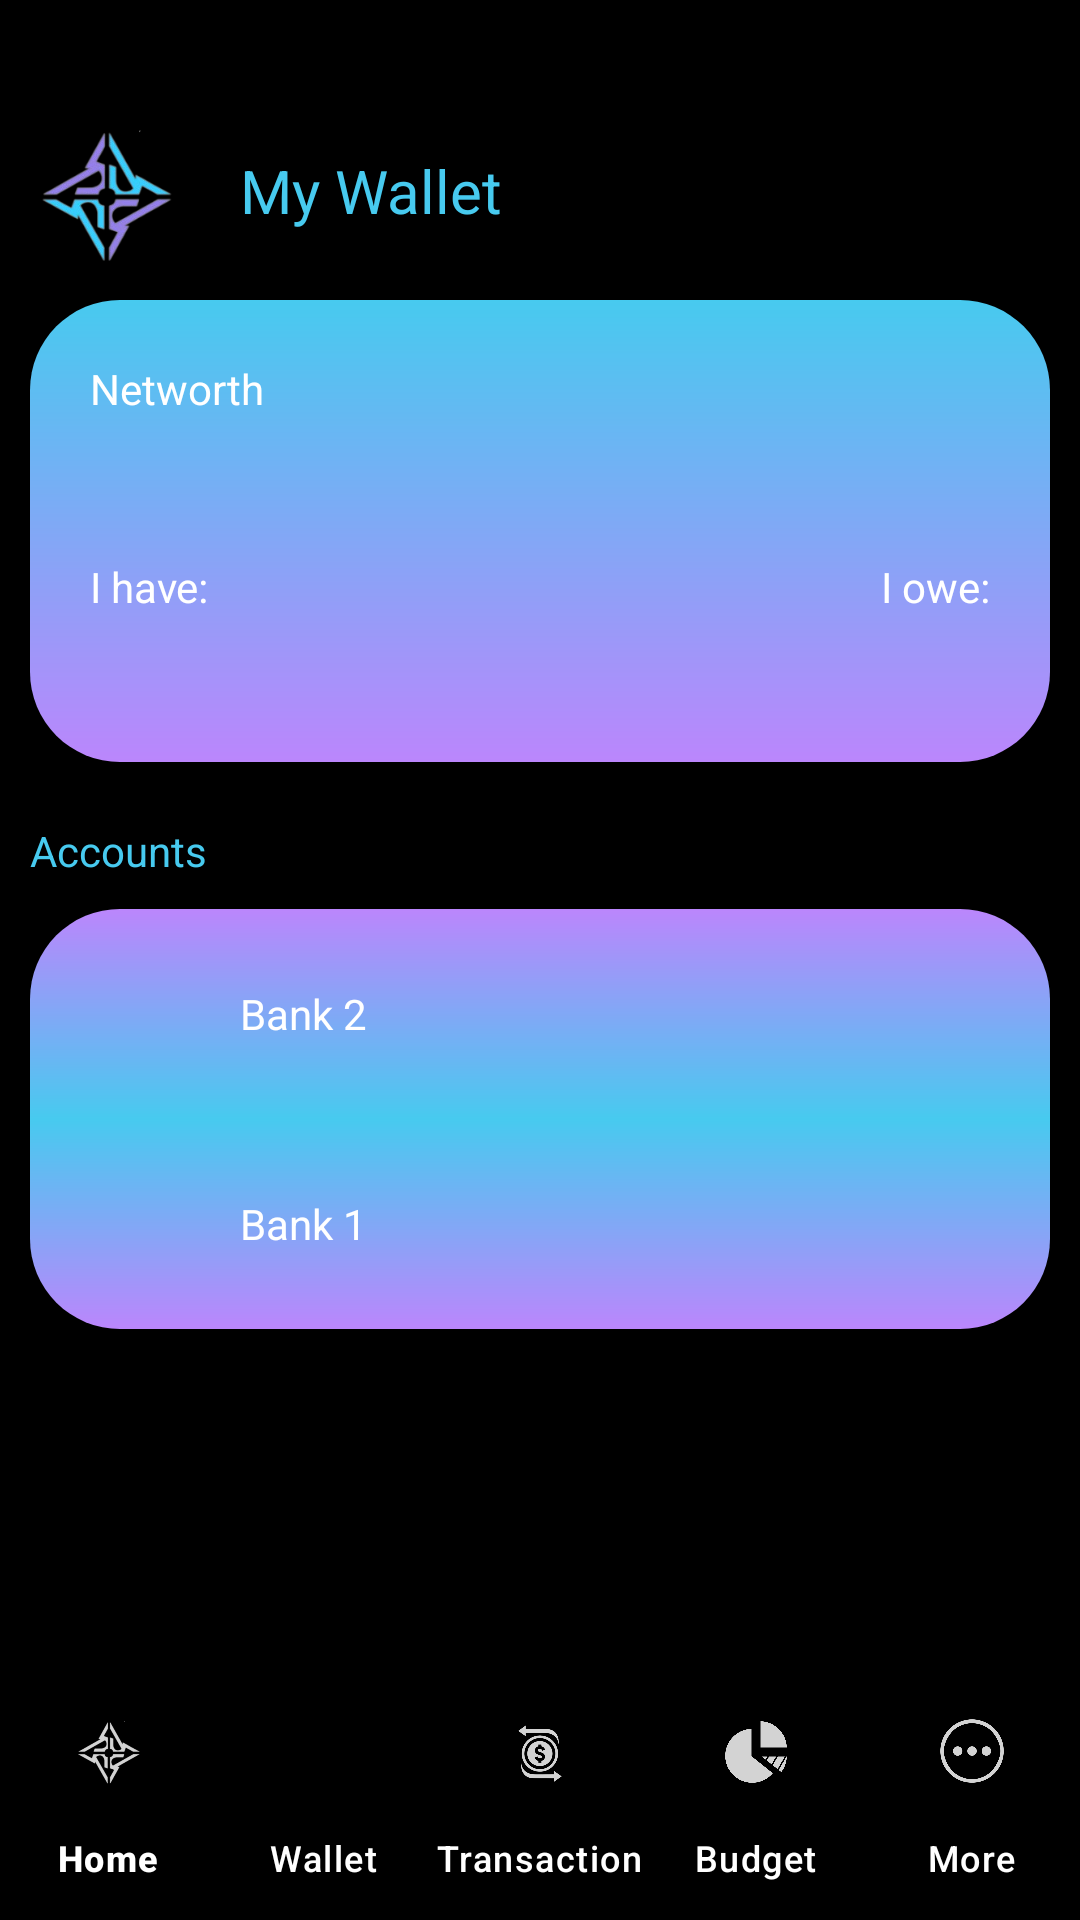

Write the Android layout XML for this screen, with the resource values it uses.
<!-- AndroidManifest.xml: application theme Theme.PocketNinja_apk -->
<!-- res/layout/activity_wallet.xml -->
<?xml version="1.0" encoding="utf-8"?>
<androidx.constraintlayout.widget.ConstraintLayout
    xmlns:android="http://schemas.android.com/apk/res/android"
    xmlns:tools="http://schemas.android.com/tools"
    xmlns:app="http://schemas.android.com/apk/res-auto"
    android:id="@+id/activity_wallet"
    android:layout_width="match_parent"
    android:layout_height="match_parent"
    android:background="@color/black">

    
    <ScrollView
        android:id="@+id/scroll_content"
        android:layout_width="0dp"
        android:layout_height="0dp"
        android:fillViewport="true"
        app:layout_constraintTop_toTopOf="parent"
        app:layout_constraintBottom_toTopOf="@id/bottom_navigation"
        app:layout_constraintStart_toStartOf="parent"
        app:layout_constraintEnd_toEndOf="parent">

        <LinearLayout
            android:layout_width="match_parent"
            android:layout_height="wrap_content"
            android:orientation="vertical"
            android:padding="10dp">

            
            <LinearLayout
                android:layout_width="match_parent"
                android:layout_height="wrap_content"
                android:orientation="horizontal">

                <ImageView
                    android:layout_width="50dp"
                    android:layout_height="50dp"
                    android:layout_marginTop="30dp"
                    android:src="@drawable/logo"/>

                <TextView
                    android:layout_width="wrap_content"
                    android:layout_height="wrap_content"
                    android:text="My Wallet"
                    android:textColor="@color/light_blue"
                    android:textSize="20sp"
                    android:layout_marginTop="40dp"
                    android:layout_marginStart="20dp"/>
            </LinearLayout>

            
            <LinearLayout
                android:layout_width="match_parent"
                android:layout_height="wrap_content"
                android:background="@drawable/rectangle_shape"
                android:orientation="vertical"
                android:padding="20dp"
                android:layout_marginTop="10dp">

                <TextView
                    android:layout_width="wrap_content"
                    android:layout_height="wrap_content"
                    android:text="Networth"
                    android:textColor="@color/white"/>

                <TextView
                    android:id="@+id/Net_worth_total"
                    android:layout_width="wrap_content"
                    android:layout_height="wrap_content"
                    android:textSize="20sp"
                    android:textColor="@color/white"
                    android:layout_marginTop="10dp"/>

                <LinearLayout
                    android:orientation="horizontal"
                    android:layout_width="match_parent"
                    android:layout_height="wrap_content"
                    android:layout_marginTop="10dp">

                    <TextView
                        android:layout_width="0dp"
                        android:layout_weight="1"
                        android:layout_height="wrap_content"
                        android:text="I have:"
                        android:textColor="@color/white"/>

                    <TextView
                        android:layout_width="0dp"
                        android:layout_weight="1"
                        android:layout_height="wrap_content"
                        android:gravity="end"
                        android:text="I owe:"
                        android:textColor="@color/white"/>
                </LinearLayout>

                <TextView
                    android:id="@+id/Net_worth_total2"
                    android:layout_width="wrap_content"
                    android:layout_height="wrap_content"
                    android:textColor="@color/white"
                    android:layout_marginTop="10dp"/>

            </LinearLayout>

            
            <TextView
                android:layout_width="wrap_content"
                android:layout_height="wrap_content"
                android:text="Accounts"
                android:textColor="@color/light_blue"
                android:layout_marginTop="20dp"/>

            
            <LinearLayout
                android:layout_width="match_parent"
                android:layout_height="wrap_content"
                android:orientation="horizontal"
                android:background="@drawable/rectangle_shape_top_radius_modification"
                android:padding="10dp"
                android:layout_marginTop="10dp">

                <ImageView
                    android:layout_width="50dp"
                    android:layout_height="50dp"
                    android:src="@drawable/ic_launcher_foreground"/>

                <TextView
                    android:id="@+id/bank_button2"
                    android:layout_width="0dp"
                    android:layout_weight="1"
                    android:layout_height="match_parent"
                    android:gravity="center_vertical"
                    android:paddingStart="10dp"
                    android:text="Bank 2"
                    android:textColor="@color/white"/>

                <TextView
                    android:id="@+id/Back_total1"
                    android:layout_width="wrap_content"
                    android:layout_height="match_parent"
                    android:gravity="center_vertical"
                    android:textColor="@color/white"/>
            </LinearLayout>

            
            <LinearLayout
                android:layout_width="match_parent"
                android:layout_height="wrap_content"
                android:orientation="horizontal"
                android:background="@drawable/rectangle_shape_bottom_radius_modification"
                android:padding="10dp">

                <ImageView
                    android:layout_width="50dp"
                    android:layout_height="50dp"
                    android:src="@drawable/ic_launcher_foreground"/>

                <TextView
                    android:id="@+id/bank_button1"
                    android:layout_width="0dp"
                    android:layout_weight="1"
                    android:layout_height="match_parent"
                    android:gravity="center_vertical"
                    android:paddingStart="10dp"
                    android:text="Bank 1"
                    android:textColor="@color/white"/>

                <TextView
                    android:id="@+id/Back_total2"
                    android:layout_width="wrap_content"
                    android:layout_height="match_parent"
                    android:gravity="center_vertical"
                    android:textColor="@color/white"/>
            </LinearLayout>

        </LinearLayout>
    </ScrollView>

    
    <com.google.android.material.bottomnavigation.BottomNavigationView
        android:id="@+id/bottom_navigation"
        android:layout_width="0dp"
        android:layout_height="wrap_content"
        app:layout_constraintBottom_toBottomOf="parent"
        app:layout_constraintStart_toStartOf="parent"
        app:layout_constraintEnd_toEndOf="parent"
        android:background="?android:attr/windowBackground"
        app:itemBackground="@color/black"
        app:itemIconTint="@color/Light_grey"
        app:itemTextColor="@color/white"
        app:labelVisibilityMode="labeled"
        app:menu="@menu/bottom_nav_menu" />

</androidx.constraintlayout.widget.ConstraintLayout>
<!-- resources referenced by this layout -->
<resources>
  <color name="Light_grey">#D3D3D3</color>
  <color name="black">#FF000000</color>
  <color name="light_blue">#47CAEF</color>
  <color name="white">#FFFFFFFF</color>
  <!-- drawable ic_launcher_foreground: webp bitmap (mipmap-hdpi, 16984 bytes) -->
  <!-- drawable logo: png bitmap (drawable, 27453 bytes) -->
  <!-- drawable rectangle_shape (drawable) -->
  <?xml version="1.0" encoding="utf-8"?>
  
  <shape xmlns:android="http://schemas.android.com/apk/res/android"
      android:shape="rectangle">
     <gradient
         android:startColor="@color/light_blue"
         android:endColor="@color/purple_200"
         android:angle="270"/>
     <corners android:radius="30dp"
         />
  
  </shape>
  <!-- drawable rectangle_shape_bottom_radius_modification (drawable) -->
  <?xml version="1.0" encoding="utf-8"?>
  
  <shape xmlns:android="http://schemas.android.com/apk/res/android"
      android:shape="rectangle">
      <gradient
          android:startColor="@color/light_blue"
          android:endColor="@color/purple_200"
          android:angle="270"/>
  
      <corners android:bottomLeftRadius="30dp"
          android:bottomRightRadius="30dp"
          android:topLeftRadius="0dp"
          android:topRightRadius="0dp"
          />
  
  
  
  </shape>
  <!-- drawable rectangle_shape_top_radius_modification (drawable) -->
  <?xml version="1.0" encoding="utf-8"?>
  
  <shape xmlns:android="http://schemas.android.com/apk/res/android"
      android:shape="rectangle">
      <gradient
          android:startColor="@color/purple_200"
          android:endColor="@color/light_blue"
          android:angle="270"/>
  
      <corners android:bottomLeftRadius="0dp"
          android:bottomRightRadius="0dp"
          android:topLeftRadius="30dp"
          android:topRightRadius="30dp"
          />
  </shape>
  <style name="Theme.PocketNinja_apk" parent="Base.Theme.PocketNinja_apk" />
  <color name="purple_200">#FFBB86FC</color>
  <style name="Base.Theme.PocketNinja_apk" parent="Theme.Material3.DayNight.NoActionBar">
          
          
      </style>
</resources>
